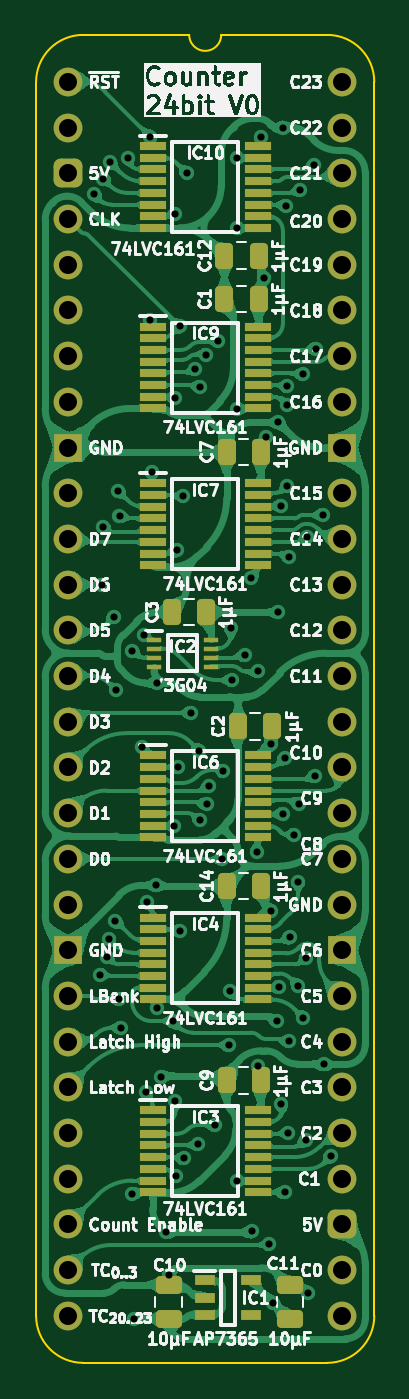
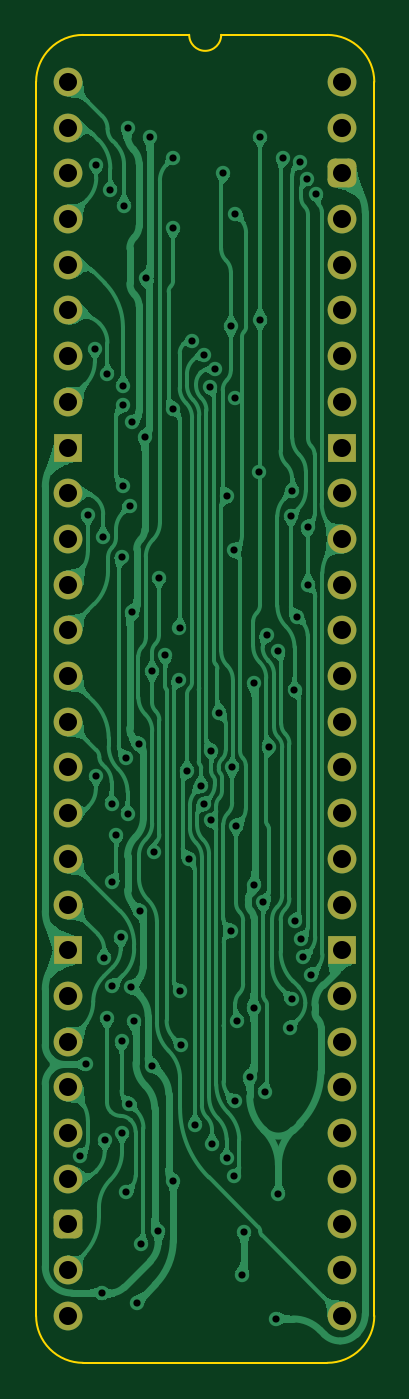
Circuit board: 11 layer files. Board 18.8 x 73.8 mm.
- bottom_copper: Counter 24bit-B_Cu.gbl (200427 bytes)
- bottom_mask: Counter 24bit-B_Mask.gbs (2530 bytes)
- paste: Counter 24bit-B_Paste.gbp (469 bytes)
- bottom_silk: Counter 24bit-B_Silkscreen.gbo (470 bytes)
- outline: Counter 24bit-Edge_Cuts.gm1 (1106 bytes)
- top_copper: Counter 24bit-F_Cu.gtl (325606 bytes)
- top_mask: Counter 24bit-F_Mask.gts (6325 bytes)
- paste: Counter 24bit-F_Paste.gtp (4827 bytes)
- top_silk: Counter 24bit-F_Silkscreen.gto (160535 bytes)
- drill: Counter 24bit-NPTH.drl (277 bytes)
- drill: Counter 24bit-PTH.drl (2845 bytes)

=== bottom_copper: Counter 24bit-B_Cu.gbl (200427 bytes, source omitted) ===
=== bottom_mask: Counter 24bit-B_Mask.gbs (2530 bytes, source withheld) ===
=== paste: Counter 24bit-B_Paste.gbp ===
%TF.GenerationSoftware,KiCad,Pcbnew,8.0.7*%
%TF.CreationDate,2025-01-15T17:24:32+02:00*%
%TF.ProjectId,Counter 24bit,436f756e-7465-4722-9032-346269742e6b,V0*%
%TF.SameCoordinates,Original*%
%TF.FileFunction,Paste,Bot*%
%TF.FilePolarity,Positive*%
%FSLAX46Y46*%
G04 Gerber Fmt 4.6, Leading zero omitted, Abs format (unit mm)*
G04 Created by KiCad (PCBNEW 8.0.7) date 2025-01-15 17:24:32*
%MOMM*%
%LPD*%
G01*
G04 APERTURE LIST*
G04 APERTURE END LIST*
M02*

=== bottom_silk: Counter 24bit-B_Silkscreen.gbo ===
%TF.GenerationSoftware,KiCad,Pcbnew,8.0.7*%
%TF.CreationDate,2025-01-15T17:24:32+02:00*%
%TF.ProjectId,Counter 24bit,436f756e-7465-4722-9032-346269742e6b,V0*%
%TF.SameCoordinates,Original*%
%TF.FileFunction,Legend,Bot*%
%TF.FilePolarity,Positive*%
%FSLAX46Y46*%
G04 Gerber Fmt 4.6, Leading zero omitted, Abs format (unit mm)*
G04 Created by KiCad (PCBNEW 8.0.7) date 2025-01-15 17:24:32*
%MOMM*%
%LPD*%
G01*
G04 APERTURE LIST*
G04 APERTURE END LIST*
M02*

=== outline: Counter 24bit-Edge_Cuts.gm1 ===
%TF.GenerationSoftware,KiCad,Pcbnew,8.0.7*%
%TF.CreationDate,2025-01-15T17:24:32+02:00*%
%TF.ProjectId,Counter 24bit,436f756e-7465-4722-9032-346269742e6b,V0*%
%TF.SameCoordinates,Original*%
%TF.FileFunction,Profile,NP*%
%FSLAX46Y46*%
G04 Gerber Fmt 4.6, Leading zero omitted, Abs format (unit mm)*
G04 Created by KiCad (PCBNEW 8.0.7) date 2025-01-15 17:24:32*
%MOMM*%
%LPD*%
G01*
G04 APERTURE LIST*
%TA.AperFunction,Profile*%
%ADD10C,0.100000*%
%TD*%
G04 APERTURE END LIST*
D10*
%TO.C,J1*%
X17018000Y-68580000D02*
G75*
G02*
X14404268Y-71193730I-2613730J0D01*
G01*
X14404267Y2613733D02*
G75*
G02*
X17018003Y1I-17J-2613753D01*
G01*
X8509000Y2616200D02*
G75*
G02*
X6731000Y2616200I-889000J0D01*
G01*
X835733Y-71193733D02*
G75*
G02*
X-1778000Y-68580000I-6J2613727D01*
G01*
X-1778000Y0D02*
G75*
G02*
X835732Y2613732I2613731J1D01*
G01*
X17018000Y-68580000D02*
X17017999Y1D01*
X14404268Y-71193732D02*
X835733Y-71193733D01*
X14404267Y2613733D02*
X8509000Y2616200D01*
X6731000Y2616200D02*
X835732Y2613732D01*
X-1778000Y-68580000D02*
X-1778000Y0D01*
%TD*%
M02*

=== top_copper: Counter 24bit-F_Cu.gtl (325606 bytes, source omitted) ===
=== top_mask: Counter 24bit-F_Mask.gts ===
%TF.GenerationSoftware,KiCad,Pcbnew,8.0.7*%
%TF.CreationDate,2025-01-15T17:24:32+02:00*%
%TF.ProjectId,Counter 24bit,436f756e-7465-4722-9032-346269742e6b,V0*%
%TF.SameCoordinates,Original*%
%TF.FileFunction,Soldermask,Top*%
%TF.FilePolarity,Negative*%
%FSLAX46Y46*%
G04 Gerber Fmt 4.6, Leading zero omitted, Abs format (unit mm)*
G04 Created by KiCad (PCBNEW 8.0.7) date 2025-01-15 17:24:32*
%MOMM*%
%LPD*%
G01*
G04 APERTURE LIST*
G04 Aperture macros list*
%AMRoundRect*
0 Rectangle with rounded corners*
0 $1 Rounding radius*
0 $2 $3 $4 $5 $6 $7 $8 $9 X,Y pos of 4 corners*
0 Add a 4 corners polygon primitive as box body*
4,1,4,$2,$3,$4,$5,$6,$7,$8,$9,$2,$3,0*
0 Add four circle primitives for the rounded corners*
1,1,$1+$1,$2,$3*
1,1,$1+$1,$4,$5*
1,1,$1+$1,$6,$7*
1,1,$1+$1,$8,$9*
0 Add four rect primitives between the rounded corners*
20,1,$1+$1,$2,$3,$4,$5,0*
20,1,$1+$1,$4,$5,$6,$7,0*
20,1,$1+$1,$6,$7,$8,$9,0*
20,1,$1+$1,$8,$9,$2,$3,0*%
G04 Aperture macros list end*
%ADD10O,1.600000X1.600000*%
%ADD11R,1.600000X1.600000*%
%ADD12C,1.600000*%
%ADD13RoundRect,0.400000X-0.400000X-0.400000X0.400000X-0.400000X0.400000X0.400000X-0.400000X0.400000X0*%
%ADD14RoundRect,0.250000X0.475000X-0.250000X0.475000X0.250000X-0.475000X0.250000X-0.475000X-0.250000X0*%
%ADD15R,1.450000X0.450000*%
%ADD16R,1.150000X0.600000*%
%ADD17RoundRect,0.250000X0.250000X0.475000X-0.250000X0.475000X-0.250000X-0.475000X0.250000X-0.475000X0*%
%ADD18R,0.850000X0.300000*%
G04 APERTURE END LIST*
D10*
%TO.C,J1*%
X15240000Y0D03*
X15240000Y-2540000D03*
X15240000Y-5080000D03*
X15240000Y-7620000D03*
X15240000Y-10160000D03*
X15240000Y-12700000D03*
X15240000Y-15240000D03*
X15240000Y-17780000D03*
D11*
X15240000Y-20320000D03*
D12*
X15240000Y-22860000D03*
X15240000Y-25400000D03*
D10*
X15240000Y-27940000D03*
X15240000Y-30480000D03*
X15240000Y-33020000D03*
X15240000Y-35560000D03*
X15240000Y-38100000D03*
X15240000Y-40640000D03*
X15240000Y-43180000D03*
D12*
X15240000Y-45720000D03*
D11*
X15240000Y-48260000D03*
D10*
X15240000Y-50800000D03*
X15240000Y-53340000D03*
X15240000Y-55880000D03*
X15240000Y-58420000D03*
X15240000Y-60960000D03*
D13*
X15240000Y-63500000D03*
D10*
X15240000Y-66040000D03*
X15240000Y-68580000D03*
X0Y-68580000D03*
X0Y-66040000D03*
X0Y-63500000D03*
X0Y-60960000D03*
X0Y-58420000D03*
X0Y-55880000D03*
X0Y-53340000D03*
X0Y-50800000D03*
D11*
X0Y-48260000D03*
D12*
X0Y-45720000D03*
D10*
X0Y-43180000D03*
X0Y-40640000D03*
X0Y-38100000D03*
X0Y-35560000D03*
X0Y-33020000D03*
X0Y-30480000D03*
X0Y-27940000D03*
D12*
X0Y-25400000D03*
X0Y-22860000D03*
D11*
X0Y-20320000D03*
D10*
X0Y-17780000D03*
X0Y-15240000D03*
X0Y-12700000D03*
X0Y-10160000D03*
X0Y-7620000D03*
D13*
X0Y-5080000D03*
D10*
X0Y-2540000D03*
D12*
X0Y0D03*
%TD*%
D14*
%TO.C,C10*%
X5588000Y-66852000D03*
X5588000Y-68752000D03*
%TD*%
D15*
%TO.C,IC7*%
X10545000Y-22313163D03*
X10545000Y-22963163D03*
X10545000Y-23613163D03*
X10545000Y-24263163D03*
X10545000Y-24913163D03*
X10545000Y-25563163D03*
X10545000Y-26213163D03*
X10545000Y-26863163D03*
X4695000Y-26863163D03*
X4695000Y-26213163D03*
X4695000Y-25563163D03*
X4695000Y-24913163D03*
X4695000Y-24263163D03*
X4695000Y-23613163D03*
X4695000Y-22963163D03*
X4695000Y-22313163D03*
%TD*%
D16*
%TO.C,IC1*%
X10190000Y-66614000D03*
X10190000Y-68514000D03*
X7590000Y-68514000D03*
X7590000Y-67564000D03*
X7590000Y-66614000D03*
%TD*%
D17*
%TO.C,C1*%
X8686000Y-12065000D03*
X10586000Y-12065000D03*
%TD*%
%TO.C,C2*%
X9446000Y-35814000D03*
X11346000Y-35814000D03*
%TD*%
%TO.C,C7*%
X8811000Y-20574000D03*
X10711000Y-20574000D03*
%TD*%
D15*
%TO.C,IC6*%
X10545000Y-37435515D03*
X10545000Y-38085515D03*
X10545000Y-38735515D03*
X10545000Y-39385515D03*
X10545000Y-40035515D03*
X10545000Y-40685515D03*
X10545000Y-41335515D03*
X10545000Y-41985515D03*
X4695000Y-41985515D03*
X4695000Y-41335515D03*
X4695000Y-40685515D03*
X4695000Y-40035515D03*
X4695000Y-39385515D03*
X4695000Y-38735515D03*
X4695000Y-38085515D03*
X4695000Y-37435515D03*
%TD*%
%TO.C,IC9*%
X10545000Y-13598804D03*
X10545000Y-14248804D03*
X10545000Y-14898804D03*
X10545000Y-15548804D03*
X10545000Y-16198804D03*
X10545000Y-16848804D03*
X10545000Y-17498804D03*
X10545000Y-18148804D03*
X4695000Y-18148804D03*
X4695000Y-17498804D03*
X4695000Y-16848804D03*
X4695000Y-16198804D03*
X4695000Y-15548804D03*
X4695000Y-14898804D03*
X4695000Y-14248804D03*
X4695000Y-13598804D03*
%TD*%
D17*
%TO.C,C12*%
X8686000Y-9652000D03*
X10586000Y-9652000D03*
%TD*%
D15*
%TO.C,IC4*%
X10545000Y-46442200D03*
X10545000Y-47092200D03*
X10545000Y-47742200D03*
X10545000Y-48392200D03*
X10545000Y-49042200D03*
X10545000Y-49692200D03*
X10545000Y-50342200D03*
X10545000Y-50992200D03*
X4695000Y-50992200D03*
X4695000Y-50342200D03*
X4695000Y-49692200D03*
X4695000Y-49042200D03*
X4695000Y-48392200D03*
X4695000Y-47742200D03*
X4695000Y-47092200D03*
X4695000Y-46442200D03*
%TD*%
%TO.C,IC3*%
X10545000Y-57161000D03*
X10545000Y-57811000D03*
X10545000Y-58461000D03*
X10545000Y-59111000D03*
X10545000Y-59761000D03*
X10545000Y-60411000D03*
X10545000Y-61061000D03*
X10545000Y-61711000D03*
X4695000Y-61711000D03*
X4695000Y-61061000D03*
X4695000Y-60411000D03*
X4695000Y-59761000D03*
X4695000Y-59111000D03*
X4695000Y-58461000D03*
X4695000Y-57811000D03*
X4695000Y-57161000D03*
%TD*%
D17*
%TO.C,C3*%
X5763000Y-29464000D03*
X7663000Y-29464000D03*
%TD*%
D15*
%TO.C,IC10*%
X10545000Y-3567000D03*
X10545000Y-4217000D03*
X10545000Y-4867000D03*
X10545000Y-5517000D03*
X10545000Y-6167000D03*
X10545000Y-6817000D03*
X10545000Y-7467000D03*
X10545000Y-8117000D03*
X4695000Y-8117000D03*
X4695000Y-7467000D03*
X4695000Y-6817000D03*
X4695000Y-6167000D03*
X4695000Y-5517000D03*
X4695000Y-4867000D03*
X4695000Y-4217000D03*
X4695000Y-3567000D03*
%TD*%
D14*
%TO.C,C11*%
X12319000Y-66852000D03*
X12319000Y-68752000D03*
%TD*%
D18*
%TO.C,IC2*%
X7923000Y-31000000D03*
X7923000Y-31500000D03*
X7923000Y-32000000D03*
X7923000Y-32500000D03*
X4773000Y-32500000D03*
X4773000Y-32000000D03*
X4773000Y-31500000D03*
X4773000Y-31000000D03*
%TD*%
D17*
%TO.C,C14*%
X8813000Y-44704000D03*
X10713000Y-44704000D03*
%TD*%
%TO.C,C9*%
X8813000Y-55499000D03*
X10713000Y-55499000D03*
%TD*%
M02*

=== paste: Counter 24bit-F_Paste.gtp ===
%TF.GenerationSoftware,KiCad,Pcbnew,8.0.7*%
%TF.CreationDate,2025-01-15T17:24:32+02:00*%
%TF.ProjectId,Counter 24bit,436f756e-7465-4722-9032-346269742e6b,V0*%
%TF.SameCoordinates,Original*%
%TF.FileFunction,Paste,Top*%
%TF.FilePolarity,Positive*%
%FSLAX46Y46*%
G04 Gerber Fmt 4.6, Leading zero omitted, Abs format (unit mm)*
G04 Created by KiCad (PCBNEW 8.0.7) date 2025-01-15 17:24:32*
%MOMM*%
%LPD*%
G01*
G04 APERTURE LIST*
G04 Aperture macros list*
%AMRoundRect*
0 Rectangle with rounded corners*
0 $1 Rounding radius*
0 $2 $3 $4 $5 $6 $7 $8 $9 X,Y pos of 4 corners*
0 Add a 4 corners polygon primitive as box body*
4,1,4,$2,$3,$4,$5,$6,$7,$8,$9,$2,$3,0*
0 Add four circle primitives for the rounded corners*
1,1,$1+$1,$2,$3*
1,1,$1+$1,$4,$5*
1,1,$1+$1,$6,$7*
1,1,$1+$1,$8,$9*
0 Add four rect primitives between the rounded corners*
20,1,$1+$1,$2,$3,$4,$5,0*
20,1,$1+$1,$4,$5,$6,$7,0*
20,1,$1+$1,$6,$7,$8,$9,0*
20,1,$1+$1,$8,$9,$2,$3,0*%
G04 Aperture macros list end*
%ADD10RoundRect,0.250000X0.475000X-0.250000X0.475000X0.250000X-0.475000X0.250000X-0.475000X-0.250000X0*%
%ADD11R,1.450000X0.450000*%
%ADD12R,1.150000X0.600000*%
%ADD13RoundRect,0.250000X0.250000X0.475000X-0.250000X0.475000X-0.250000X-0.475000X0.250000X-0.475000X0*%
%ADD14R,0.850000X0.300000*%
G04 APERTURE END LIST*
D10*
%TO.C,C10*%
X5588000Y-66852000D03*
X5588000Y-68752000D03*
%TD*%
D11*
%TO.C,IC7*%
X10545000Y-22313163D03*
X10545000Y-22963163D03*
X10545000Y-23613163D03*
X10545000Y-24263163D03*
X10545000Y-24913163D03*
X10545000Y-25563163D03*
X10545000Y-26213163D03*
X10545000Y-26863163D03*
X4695000Y-26863163D03*
X4695000Y-26213163D03*
X4695000Y-25563163D03*
X4695000Y-24913163D03*
X4695000Y-24263163D03*
X4695000Y-23613163D03*
X4695000Y-22963163D03*
X4695000Y-22313163D03*
%TD*%
D12*
%TO.C,IC1*%
X10190000Y-66614000D03*
X10190000Y-68514000D03*
X7590000Y-68514000D03*
X7590000Y-67564000D03*
X7590000Y-66614000D03*
%TD*%
D13*
%TO.C,C1*%
X8686000Y-12065000D03*
X10586000Y-12065000D03*
%TD*%
%TO.C,C2*%
X9446000Y-35814000D03*
X11346000Y-35814000D03*
%TD*%
%TO.C,C7*%
X8811000Y-20574000D03*
X10711000Y-20574000D03*
%TD*%
D11*
%TO.C,IC6*%
X10545000Y-37435515D03*
X10545000Y-38085515D03*
X10545000Y-38735515D03*
X10545000Y-39385515D03*
X10545000Y-40035515D03*
X10545000Y-40685515D03*
X10545000Y-41335515D03*
X10545000Y-41985515D03*
X4695000Y-41985515D03*
X4695000Y-41335515D03*
X4695000Y-40685515D03*
X4695000Y-40035515D03*
X4695000Y-39385515D03*
X4695000Y-38735515D03*
X4695000Y-38085515D03*
X4695000Y-37435515D03*
%TD*%
%TO.C,IC9*%
X10545000Y-13598804D03*
X10545000Y-14248804D03*
X10545000Y-14898804D03*
X10545000Y-15548804D03*
X10545000Y-16198804D03*
X10545000Y-16848804D03*
X10545000Y-17498804D03*
X10545000Y-18148804D03*
X4695000Y-18148804D03*
X4695000Y-17498804D03*
X4695000Y-16848804D03*
X4695000Y-16198804D03*
X4695000Y-15548804D03*
X4695000Y-14898804D03*
X4695000Y-14248804D03*
X4695000Y-13598804D03*
%TD*%
D13*
%TO.C,C12*%
X8686000Y-9652000D03*
X10586000Y-9652000D03*
%TD*%
D11*
%TO.C,IC4*%
X10545000Y-46442200D03*
X10545000Y-47092200D03*
X10545000Y-47742200D03*
X10545000Y-48392200D03*
X10545000Y-49042200D03*
X10545000Y-49692200D03*
X10545000Y-50342200D03*
X10545000Y-50992200D03*
X4695000Y-50992200D03*
X4695000Y-50342200D03*
X4695000Y-49692200D03*
X4695000Y-49042200D03*
X4695000Y-48392200D03*
X4695000Y-47742200D03*
X4695000Y-47092200D03*
X4695000Y-46442200D03*
%TD*%
%TO.C,IC3*%
X10545000Y-57161000D03*
X10545000Y-57811000D03*
X10545000Y-58461000D03*
X10545000Y-59111000D03*
X10545000Y-59761000D03*
X10545000Y-60411000D03*
X10545000Y-61061000D03*
X10545000Y-61711000D03*
X4695000Y-61711000D03*
X4695000Y-61061000D03*
X4695000Y-60411000D03*
X4695000Y-59761000D03*
X4695000Y-59111000D03*
X4695000Y-58461000D03*
X4695000Y-57811000D03*
X4695000Y-57161000D03*
%TD*%
D13*
%TO.C,C3*%
X5763000Y-29464000D03*
X7663000Y-29464000D03*
%TD*%
D11*
%TO.C,IC10*%
X10545000Y-3567000D03*
X10545000Y-4217000D03*
X10545000Y-4867000D03*
X10545000Y-5517000D03*
X10545000Y-6167000D03*
X10545000Y-6817000D03*
X10545000Y-7467000D03*
X10545000Y-8117000D03*
X4695000Y-8117000D03*
X4695000Y-7467000D03*
X4695000Y-6817000D03*
X4695000Y-6167000D03*
X4695000Y-5517000D03*
X4695000Y-4867000D03*
X4695000Y-4217000D03*
X4695000Y-3567000D03*
%TD*%
D10*
%TO.C,C11*%
X12319000Y-66852000D03*
X12319000Y-68752000D03*
%TD*%
D14*
%TO.C,IC2*%
X7923000Y-31000000D03*
X7923000Y-31500000D03*
X7923000Y-32000000D03*
X7923000Y-32500000D03*
X4773000Y-32500000D03*
X4773000Y-32000000D03*
X4773000Y-31500000D03*
X4773000Y-31000000D03*
%TD*%
D13*
%TO.C,C14*%
X8813000Y-44704000D03*
X10713000Y-44704000D03*
%TD*%
%TO.C,C9*%
X8813000Y-55499000D03*
X10713000Y-55499000D03*
%TD*%
M02*

=== top_silk: Counter 24bit-F_Silkscreen.gto (160535 bytes, source omitted) ===
=== drill: Counter 24bit-NPTH.drl ===
M48
; DRILL file {KiCad 8.0.7} date 2025-01-15T17:24:34+0200
; FORMAT={-:-/ absolute / inch / decimal}
; #@! TF.CreationDate,2025-01-15T17:24:34+02:00
; #@! TF.GenerationSoftware,Kicad,Pcbnew,8.0.7
; #@! TF.FileFunction,NonPlated,1,2,NPTH
FMAT,2
INCH
%
G90
G05
M30

=== drill: Counter 24bit-PTH.drl ===
M48
; DRILL file {KiCad 8.0.7} date 2025-01-15T17:24:34+0200
; FORMAT={-:-/ absolute / inch / decimal}
; #@! TF.CreationDate,2025-01-15T17:24:34+02:00
; #@! TF.GenerationSoftware,Kicad,Pcbnew,8.0.7
; #@! TF.FileFunction,Plated,1,2,PTH
FMAT,2
INCH
; #@! TA.AperFunction,Plated,PTH,ViaDrill
T1C0.0157
; #@! TA.AperFunction,Plated,PTH,ComponentDrill
T2C0.0394
%
G90
G05
T1
X0.0569Y-0.2456
X0.0691Y-1.9532
X0.0749Y-1.1
X0.0757Y-0.974
X0.077Y-0.2118
X0.0849Y-1.915
X0.0899Y-1.875
X0.0925Y-0.1756
X0.1Y-1.17
X0.1035Y-1.836
X0.1046Y-1.3314
X0.1099Y-0.895
X0.1105Y-2.0073
X0.1125Y-0.95
X0.115Y-2.07
X0.1307Y-0.1661
X0.1398Y-2.4335
X0.1409Y-1.2455
X0.145Y-2.7068
X0.1609Y-1.4545
X0.1658Y-1.2109
X0.1695Y-2.2096
X0.1725Y-1.7945
X0.1799Y-0.5201
X0.18Y-0.12
X0.183Y-0.8531
X0.1922Y-1.7581
X0.194Y-1.315
X0.1942Y-2.0257
X0.2027Y-2.1775
X0.215Y-2.5174
X0.22Y-2.61
X0.2299Y-2.055
X0.2324Y-1.6274
X0.2341Y-0.6909
X0.2349Y-2.23
X0.235Y-0.2885
X0.237Y-2.395
X0.2374Y-1.025
X0.2409Y-1.4999
X0.2439Y-0.5349
X0.2444Y-1.8573
X0.2525Y-0.9065
X0.2532Y-2.3556
X0.26Y-0.2
X0.269Y-1.38
X0.2786Y-0.6276
X0.285Y-2.325
X0.2863Y-1.4631
X0.2876Y-1.6159
X0.2892Y-0.6668
X0.3027Y-0.5965
X0.3033Y-1.5798
X0.3087Y-1.5407
X0.3217Y-2.2823
X0.3282Y-0.5665
X0.3362Y-1.6994
X0.3398Y-1.5079
X0.3525Y-2.108
X0.3549Y-1.99
X0.3562Y-1.195
X0.3582Y-1.3089
X0.3695Y-0.1655
X0.3699Y-2.404
X0.3702Y-0.3198
X0.3704Y-0.7153
X0.387Y-1.255
X0.4011Y-1.085
X0.403Y-2.5152
X0.4127Y-1.685
X0.4155Y-2.1531
X0.4165Y-1.29
X0.4218Y-0.12
X0.4286Y-0.43
X0.4324Y-0.7761
X0.44Y-2.5432
X0.4435Y-1.8132
X0.4446Y-1.4494
X0.4491Y-2.6709
X0.4561Y-2.0551
X0.4594Y-1.1602
X0.4599Y-0.745
X0.4618Y-1.9805
X0.465Y-0.9277
X0.4666Y-2.2356
X0.4699Y-1.6018
X0.4699Y-0.1
X0.4737Y-1.4787
X0.4737Y-2.43
X0.4777Y-0.2707
X0.48Y-0.6653
X0.48Y-0.708
X0.48Y-0.884
X0.4819Y-2.2997
X0.483Y-1.04
X0.483Y-2.0991
X0.4849Y-1.8719
X0.4942Y-1.6475
X0.503Y-1.75
X0.5031Y-1.9785
X0.505Y-1.58
X0.5076Y-0.237
X0.5139Y-0.6397
X0.5149Y-2.0483
X0.52Y-2.3158
X0.5212Y-1.9163
X0.5232Y-0.9967
X0.525Y-2.65
X0.5383Y-0.1807
X0.5394Y-1.5188
X0.5415Y-0.5834
X0.5573Y-0.9472
X0.5599Y-2.15
X0.5749Y-2.35
T2
X0.0Y0.0
X0.0Y-0.1
X0.0Y-0.2
X0.0Y-0.3
X0.0Y-0.4
X0.0Y-0.5
X0.0Y-0.6
X0.0Y-0.7
X0.0Y-0.8
X0.0Y-0.9
X0.0Y-1.0
X0.0Y-1.1
X0.0Y-1.2
X0.0Y-1.3
X0.0Y-1.4
X0.0Y-1.5
X0.0Y-1.6
X0.0Y-1.7
X0.0Y-1.8
X0.0Y-1.9
X0.0Y-2.0
X0.0Y-2.1
X0.0Y-2.2
X0.0Y-2.3
X0.0Y-2.4
X0.0Y-2.5
X0.0Y-2.6
X0.0Y-2.7
X0.6Y0.0
X0.6Y-0.1
X0.6Y-0.2
X0.6Y-0.3
X0.6Y-0.4
X0.6Y-0.5
X0.6Y-0.6
X0.6Y-0.7
X0.6Y-0.8
X0.6Y-0.9
X0.6Y-1.0
X0.6Y-1.1
X0.6Y-1.2
X0.6Y-1.3
X0.6Y-1.4
X0.6Y-1.5
X0.6Y-1.6
X0.6Y-1.7
X0.6Y-1.8
X0.6Y-1.9
X0.6Y-2.0
X0.6Y-2.1
X0.6Y-2.2
X0.6Y-2.3
X0.6Y-2.4
X0.6Y-2.5
X0.6Y-2.6
X0.6Y-2.7
M30
